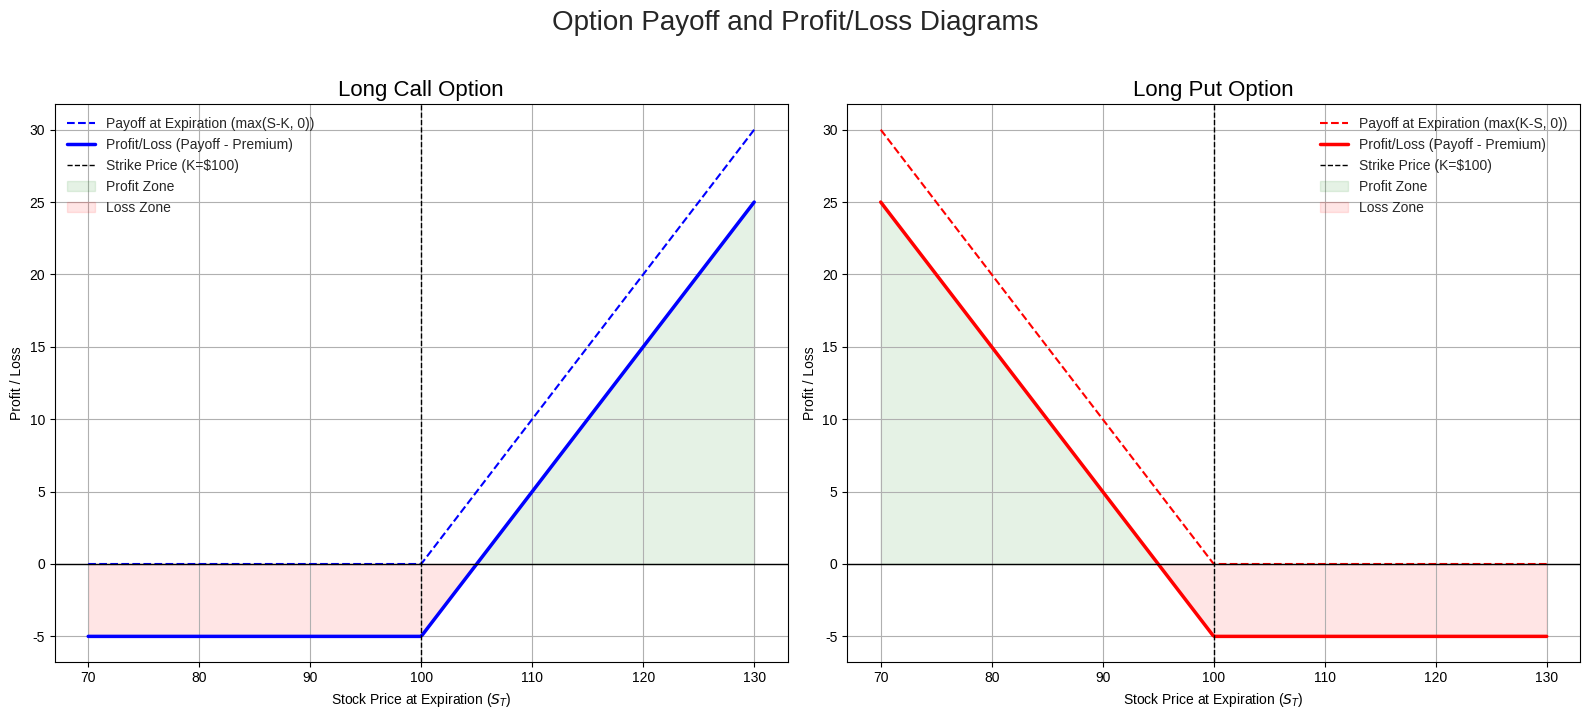

The script that saved this image: (Note: this script raises an exception after producing the figure.)
import numpy as np
import matplotlib.pyplot as plt

def generate_option_payoff_diagrams():
    """
    Generates and saves a high-quality plot of call and put option payoffs.
    """
    # --- Parameters ---
    K = 100  # Strike price
    premium_call = 5
    premium_put = 5
    S = np.linspace(70, 130, 400) # Range of stock prices at expiration

    # --- Payoffs ---
    payoff_call = np.maximum(S - K, 0)
    payoff_put = np.maximum(K - S, 0)

    # --- Profits ---
    profit_call = payoff_call - premium_call
    profit_put = payoff_put - premium_put

    # --- Plotting ---
    fig, (ax1, ax2) = plt.subplots(1, 2, figsize=(16, 7))
    plt.style.use('seaborn-v0_8-whitegrid')

    # Panel 1: Call Option
    ax1.plot(S, payoff_call, 'b--', label='Payoff at Expiration (max(S-K, 0))')
    ax1.plot(S, profit_call, 'b-', lw=2.5, label='Profit/Loss (Payoff - Premium)')
    ax1.axhline(0, color='k', linestyle='-', lw=1)
    ax1.axvline(K, color='k', linestyle='--', lw=1, label=f'Strike Price (K=${K})')
    ax1.fill_between(S, profit_call, 0, where=profit_call > 0, color='green', alpha=0.1, label='Profit Zone')
    ax1.fill_between(S, profit_call, 0, where=profit_call < 0, color='red', alpha=0.1, label='Loss Zone')
    ax1.set_title('Long Call Option', fontsize=16)
    ax1.set_xlabel('Stock Price at Expiration ($S_T$)')
    ax1.set_ylabel('Profit / Loss')
    ax1.legend()
    ax1.grid(True)

    # Panel 2: Put Option
    ax2.plot(S, payoff_put, 'r--', label='Payoff at Expiration (max(K-S, 0))')
    ax2.plot(S, profit_put, 'r-', lw=2.5, label='Profit/Loss (Payoff - Premium)')
    ax2.axhline(0, color='k', linestyle='-', lw=1)
    ax2.axvline(K, color='k', linestyle='--', lw=1, label=f'Strike Price (K=${K})')
    ax2.fill_between(S, profit_put, 0, where=profit_put > 0, color='green', alpha=0.1, label='Profit Zone')
    ax2.fill_between(S, profit_put, 0, where=profit_put < 0, color='red', alpha=0.1, label='Loss Zone')
    ax2.set_title('Long Put Option', fontsize=16)
    ax2.set_xlabel('Stock Price at Expiration ($S_T$)')
    ax2.set_ylabel('Profit / Loss')
    ax2.legend()
    ax2.grid(True)

    fig.suptitle('Option Payoff and Profit/Loss Diagrams', fontsize=20, y=1.02)
    plt.tight_layout()

    # --- Save Figure ---
    import os
    save_dir = 'images/finance/options'
    if not os.path.exists(save_dir):
        os.makedirs(save_dir)

    save_path = os.path.join(save_dir, 'images/png/call_put_payoffs.png')
    plt.savefig(save_path, dpi=150, bbox_inches='tight')
    print(f"Plot saved to {save_path}")

if __name__ == '__main__':
    generate_option_payoff_diagrams()